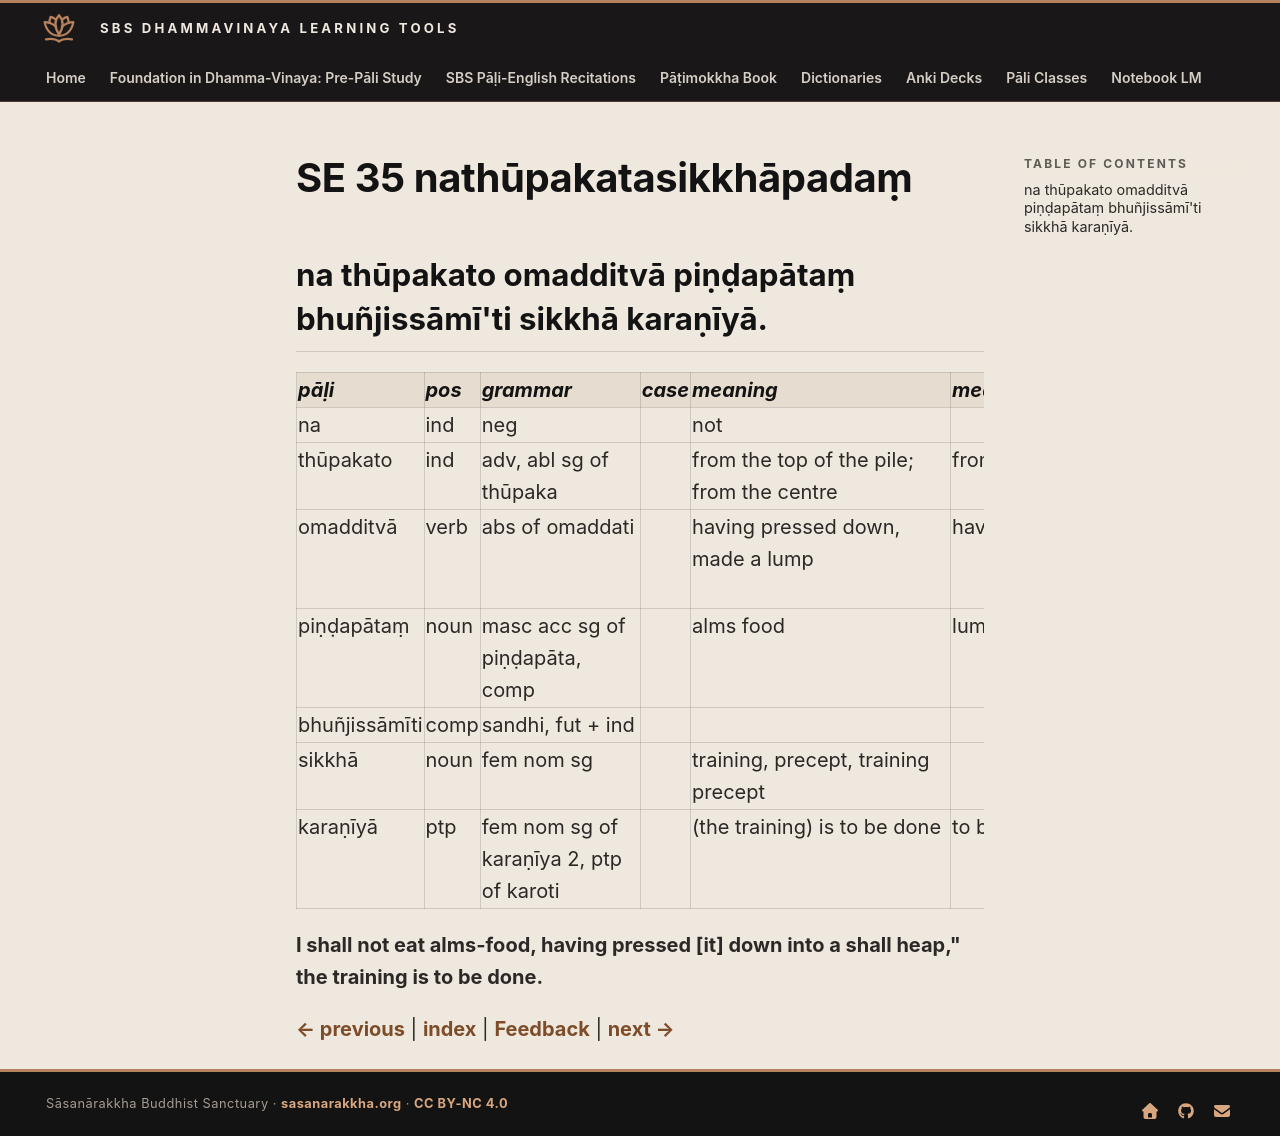

repository: sasanarakkha/study-tools · page: 6-pali-class/bhikkhu-patimokkha/194-se-35/index.html · generator: mkdocs

# SE 35 nathūpakatasikkhāpadaṃ

## na thūpakato omadditvā piṇḍapātaṃ bhuñjissāmī'ti sikkhā karaṇīyā.

| pāḷi | pos | grammar | case | meaning | meaning_lit | root | base | construction | compound_type | compound_construction |
| :--- | :--- | :--- | :--- | :--- | :--- | :--- | :--- | :--- | :--- | :--- |
| na | ind | neg | | not | | | | | | |
| thūpakato | ind | adv, abl sg of thūpaka | | from the top of the pile; from the centre | from a small pagoda | | | thūpa + ka + to | | |
| omadditvā | verb | abs of omaddati | | having pressed down, made a lump | having crushed down | √madd (crush, grind) | | ava + √madd + itvā | | |
| piṇḍapātaṃ | noun | masc acc sg of piṇḍapāta, comp | | alms food | lump dropping | | | piṇḍa + pāta | accusative tappurisa | piṇḍaṃ + pāta |
| bhuñjissāmīti | comp | sandhi, fut + ind | | | | | | bhuñjissāmi + iti | | |
| sikkhā | noun | fem nom sg | | training, precept, training precept | | √sikkh (train) | | √sikkh + ā | | |
| karaṇīyā | ptp | fem nom sg of karaṇīya 2, ptp of karoti | | (the training) is to be done | to be done | √kar (do, make) | | √kar + aṇīya | | |

**I shall not eat alms-food, having pressed [it] down into a shall heap," the training is to be done.**


[← previous](193-se-34.md) | [index](index.md) | [Feedback](https://docs.google.com/forms/d/e/1FAIpQLSdG6zKDtlwibtrX-cbKVn4WmIs8miH4VnuJvb7f94plCDKJyA/viewform?usp=pp_url&entry.1433863141=nath%C5%ABpakatasikkh%C4%81pada%E1%B9%83) | [next →](195-se-36.md)
